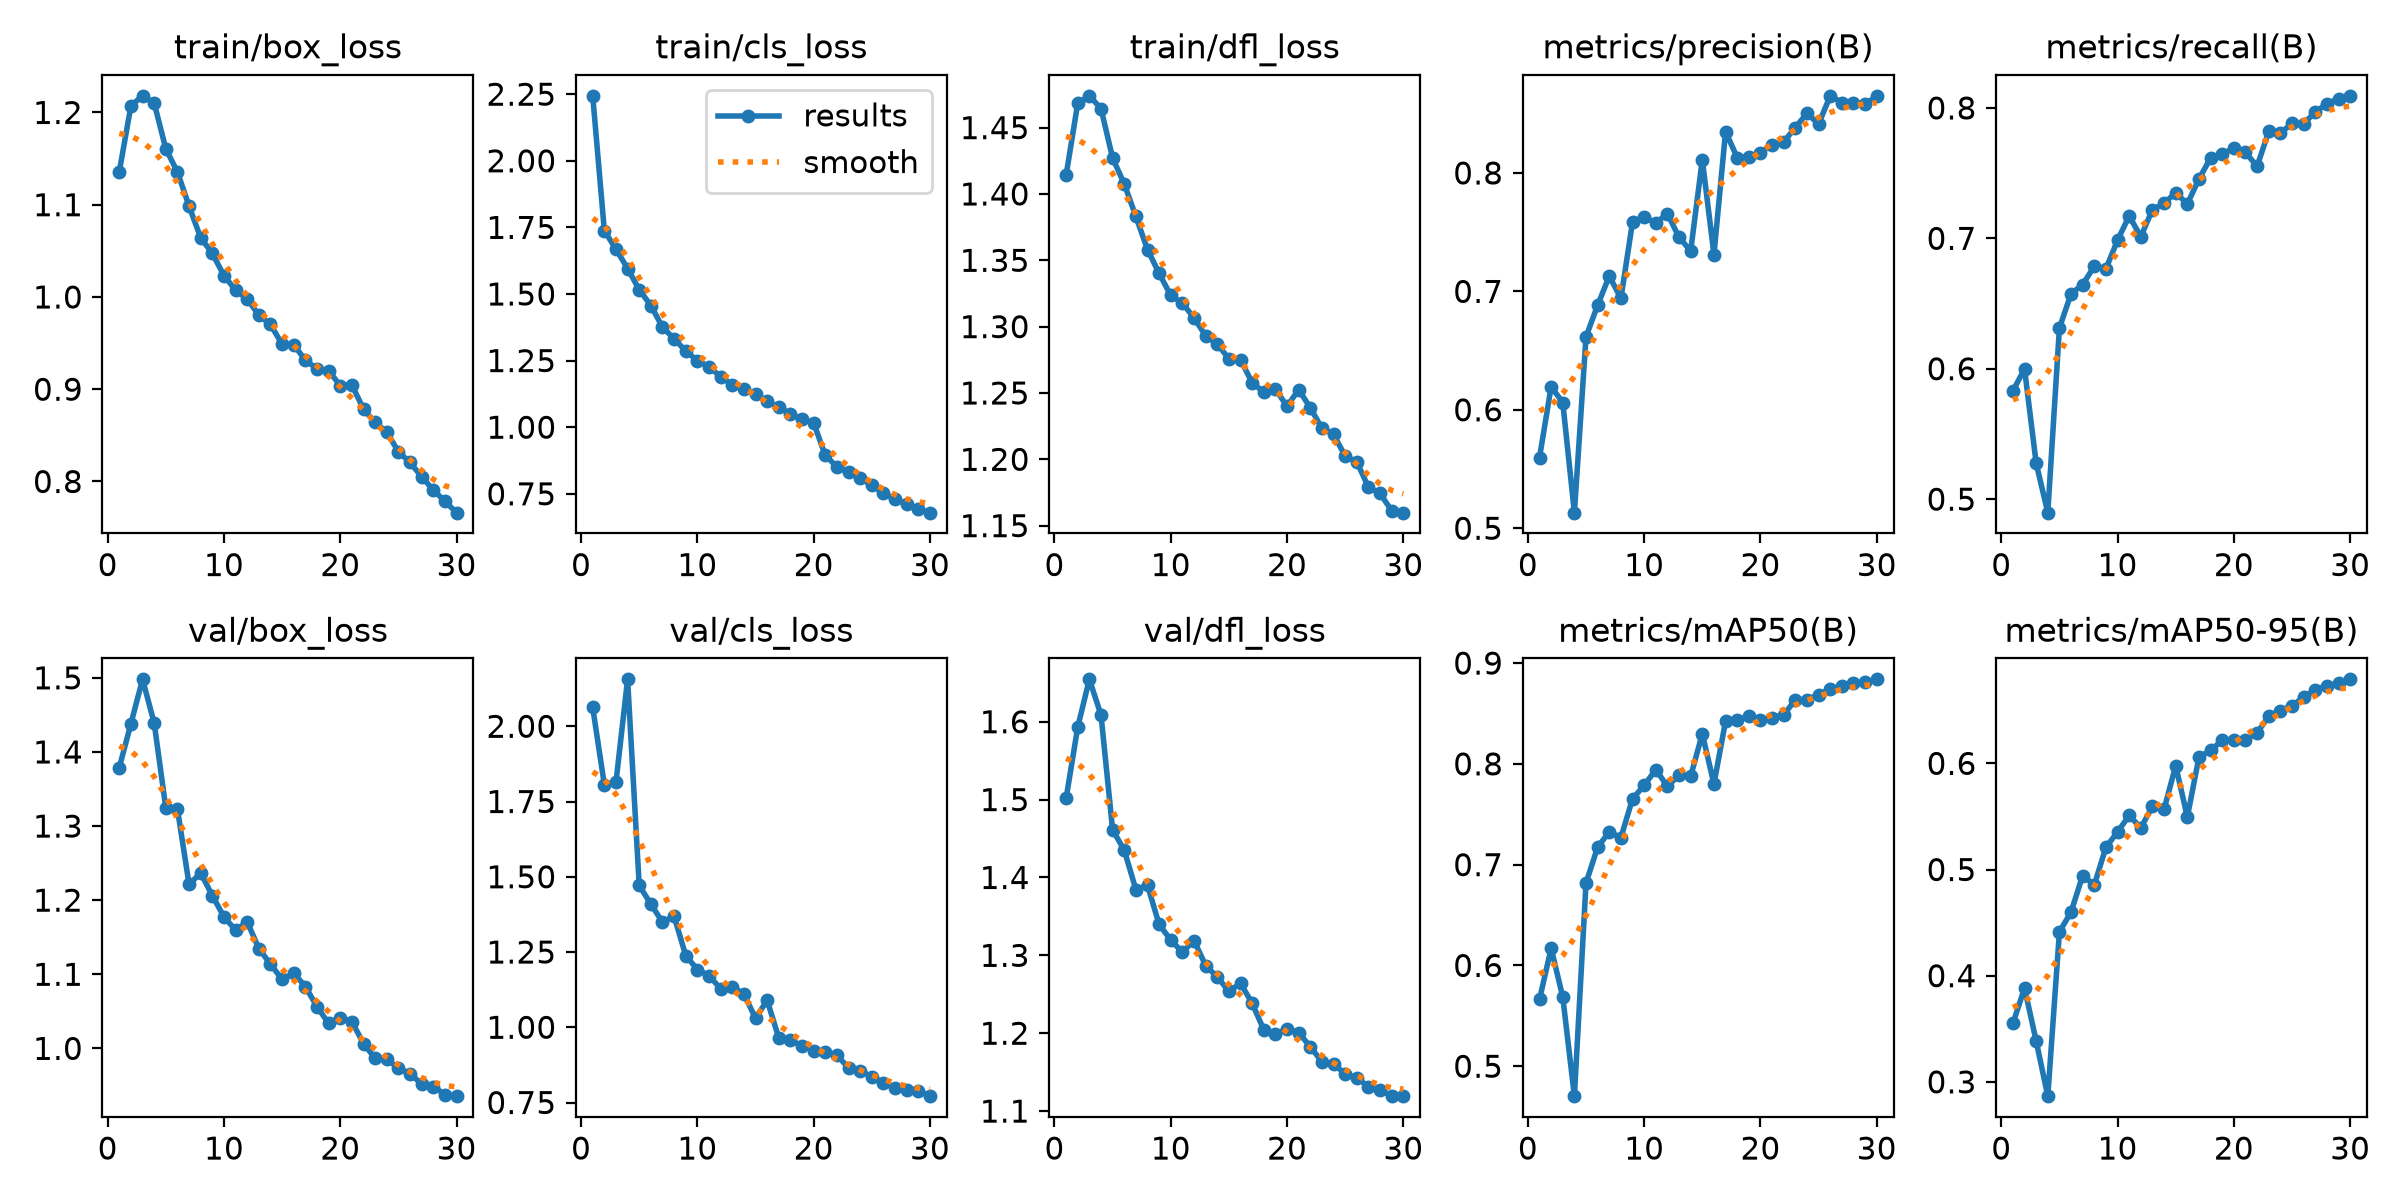

Values plotted in this chart, from the file beside it:
epoch, time, train/box_loss, train/cls_loss, train/dfl_loss, metrics/precision(B), metrics/recall(B), metrics/mAP50(B), metrics/mAP50-95(B), val/box_loss, val/cls_loss, val/dfl_loss, lr/pg0, lr/pg1, lr/pg2
1, 163.4, 1.136, 2.244, 1.414, 0.5596, 0.583, 0.5662, 0.355, 1.379, 2.062, 1.502, 0.0004751, 0.0004751, 0.0004751
2, 350, 1.207, 1.738, 1.468, 0.6195, 0.5998, 0.617, 0.3883, 1.438, 1.806, 1.593, 0.0009201, 0.0009201, 0.0009201
3, 558.3, 1.218, 1.668, 1.474, 0.6061, 0.5276, 0.5686, 0.3385, 1.498, 1.814, 1.654, 0.001334, 0.001334, 0.001334
4, 767.2, 1.21, 1.596, 1.464, 0.5131, 0.4896, 0.4703, 0.2865, 1.439, 2.156, 1.609, 0.001288, 0.001288, 0.001288
5, 977.3, 1.161, 1.516, 1.427, 0.6617, 0.6313, 0.6817, 0.4412, 1.324, 1.471, 1.461, 0.00124, 0.00124, 0.00124
6, 1207, 1.135, 1.457, 1.408, 0.6883, 0.6575, 0.7174, 0.46, 1.323, 1.409, 1.435, 0.001193, 0.001193, 0.001193
7, 1417, 1.098, 1.376, 1.383, 0.713, 0.6646, 0.7325, 0.4943, 1.221, 1.35, 1.384, 0.001146, 0.001146, 0.001146
8, 1636, 1.064, 1.332, 1.358, 0.6941, 0.6786, 0.7269, 0.4855, 1.236, 1.369, 1.39, 0.001099, 0.001099, 0.001099
9, 1850, 1.047, 1.286, 1.34, 0.7586, 0.6766, 0.7653, 0.521, 1.206, 1.238, 1.34, 0.001052, 0.001052, 0.001052
10, 2059, 1.023, 1.249, 1.323, 0.763, 0.6986, 0.7786, 0.5353, 1.177, 1.192, 1.32, 0.001005, 0.001005, 0.001005
11, 2264, 1.007, 1.227, 1.318, 0.7577, 0.7172, 0.7943, 0.551, 1.16, 1.172, 1.304, 0.0009574, 0.0009574, 0.0009574
12, 2476, 0.9979, 1.189, 1.307, 0.7657, 0.7012, 0.7777, 0.5392, 1.171, 1.128, 1.319, 0.0009103, 0.0009103, 0.0009103
13, 2647, 0.9802, 1.159, 1.293, 0.7456, 0.722, 0.7889, 0.5594, 1.135, 1.133, 1.287, 0.0008631, 0.0008631, 0.0008631
14, 2793, 0.9702, 1.144, 1.287, 0.7342, 0.7268, 0.7877, 0.5567, 1.113, 1.111, 1.272, 0.000816, 0.000816, 0.000816
15, 2939, 0.9488, 1.123, 1.276, 0.8112, 0.735, 0.8298, 0.5978, 1.093, 1.03, 1.254, 0.0007688, 0.0007688, 0.0007688
16, 3094, 0.9484, 1.097, 1.275, 0.731, 0.7263, 0.78, 0.5494, 1.102, 1.09, 1.264, 0.0007216, 0.0007216, 0.0007216
17, 3250, 0.9313, 1.075, 1.258, 0.8349, 0.7455, 0.8423, 0.6059, 1.083, 0.9651, 1.238, 0.0006745, 0.0006745, 0.0006745
18, 3405, 0.9223, 1.05, 1.251, 0.8131, 0.7617, 0.8431, 0.6123, 1.056, 0.9569, 1.204, 0.0006273, 0.0006273, 0.0006273
19, 3562, 0.9201, 1.03, 1.253, 0.8137, 0.7646, 0.8477, 0.6216, 1.034, 0.939, 1.199, 0.0005802, 0.0005802, 0.0005802
20, 3715, 0.9039, 1.017, 1.24, 0.817, 0.7693, 0.8434, 0.6224, 1.042, 0.9227, 1.206, 0.000533, 0.000533, 0.000533
21, 3858, 0.9046, 0.8939, 1.253, 0.8238, 0.766, 0.8458, 0.6223, 1.036, 0.9182, 1.201, 0.0004859, 0.0004859, 0.0004859
22, 4005, 0.8784, 0.8517, 1.239, 0.8262, 0.7551, 0.8486, 0.6287, 1.006, 0.9065, 1.183, 0.0004387, 0.0004387, 0.0004387
23, 4152, 0.864, 0.83, 1.223, 0.8384, 0.7821, 0.8636, 0.6444, 0.9864, 0.8652, 1.163, 0.0003915, 0.0003915, 0.0003915
24, 4302, 0.8537, 0.8089, 1.219, 0.8504, 0.7806, 0.8639, 0.6496, 0.9855, 0.8547, 1.16, 0.0003444, 0.0003444, 0.0003444
25, 4443, 0.8322, 0.7822, 1.202, 0.8413, 0.7881, 0.8687, 0.6542, 0.9732, 0.8361, 1.148, 0.0002972, 0.0002972, 0.0002972
26, 4579, 0.8207, 0.7524, 1.198, 0.8651, 0.788, 0.874, 0.6624, 0.9661, 0.8144, 1.143, 0.0002501, 0.0002501, 0.0002501
27, 4714, 0.8051, 0.7294, 1.179, 0.8594, 0.7968, 0.8774, 0.6693, 0.9517, 0.7988, 1.131, 0.0002029, 0.0002029, 0.0002029
28, 4851, 0.7909, 0.7117, 1.174, 0.8588, 0.8033, 0.88, 0.6732, 0.9485, 0.7916, 1.127, 0.0001558, 0.0001558, 0.0001558
29, 4987, 0.7785, 0.6916, 1.161, 0.858, 0.807, 0.8809, 0.6752, 0.9377, 0.7872, 1.119, 0.0001086, 0.0001086, 0.0001086
30, 5124, 0.7662, 0.6792, 1.16, 0.865, 0.8093, 0.8839, 0.6791, 0.9355, 0.7711, 1.119, 6.1447e-05, 6.1447e-05, 6.1447e-05
